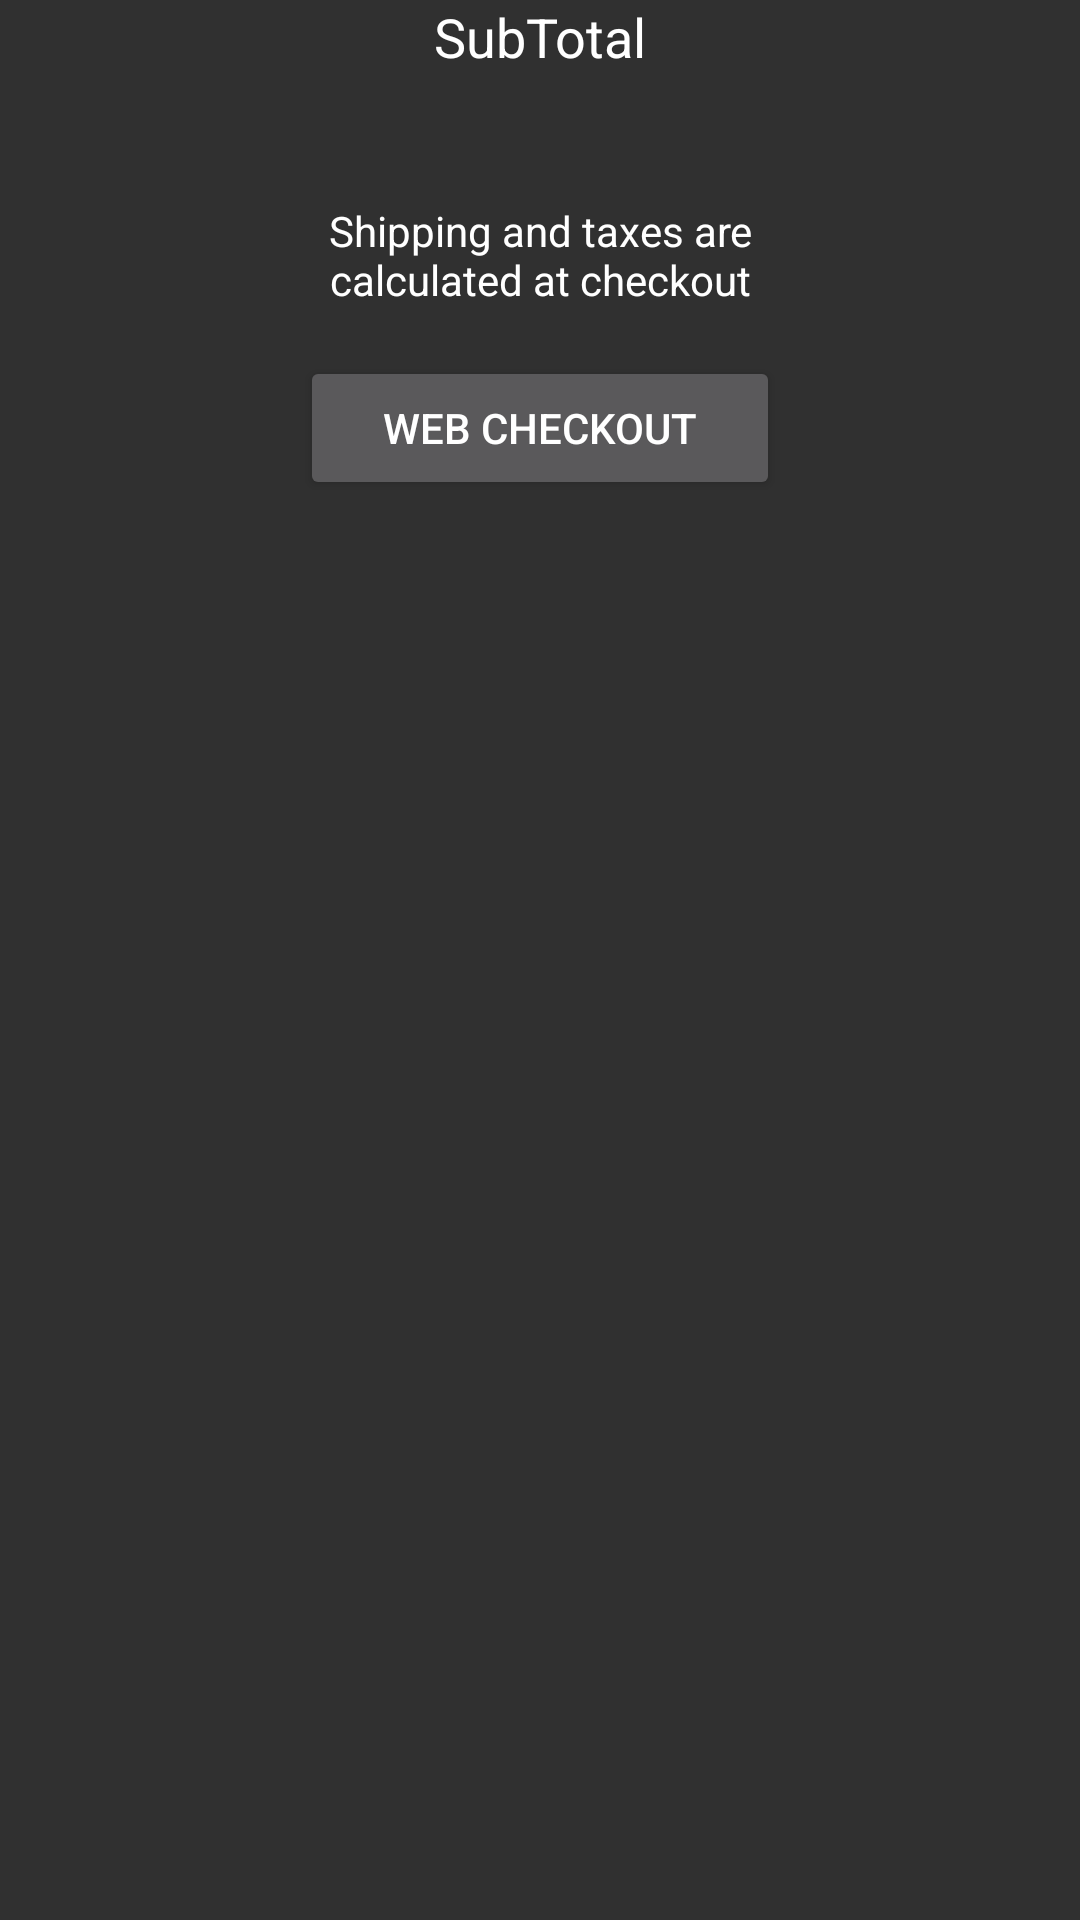

The Android layout XML behind this screen, and the referenced resources:
<!-- AndroidManifest.xml: application theme AppTheme -->
<!-- res/layout/cart_header.xml -->
<?xml version="1.0" encoding="utf-8"?>

<android.support.constraint.ConstraintLayout xmlns:android="http://schemas.android.com/apk/res/android"
    xmlns:app="http://schemas.android.com/apk/res-auto"
    xmlns:tools="http://schemas.android.com/tools"
    android:layout_width="match_parent"
    android:layout_height="wrap_content"
    android:animateLayoutChanges="true">

    <TextView
        android:id="@+id/title1"
        android:layout_width="wrap_content"
        android:layout_height="wrap_content"
        android:text="@string/cart_subtotal_title"
        android:textAppearance="@style/Shopify.TitleText"
        app:layout_constraintLeft_toLeftOf="parent"
        app:layout_constraintRight_toRightOf="parent"
        app:layout_constraintTop_toTopOf="parent" />

    <TextView
        android:id="@+id/subtotal"
        android:layout_width="wrap_content"
        android:layout_height="wrap_content"
        android:layout_marginTop="@dimen/default_padding_half"
        android:maxLines="1"
        android:textAppearance="@style/ExpandedTitleTextAppearance"
        android:textColor="?android:attr/colorAccent"
        app:layout_constraintLeft_toLeftOf="parent"
        app:layout_constraintRight_toRightOf="parent"
        app:layout_constraintTop_toBottomOf="@+id/title1"
        tools:text="$59.99" />

    <TextView
        android:id="@+id/title2"
        android:layout_width="200dp"
        android:layout_height="wrap_content"
        android:gravity="center"
        android:text="@string/cart_subtotal_subtitle"
        android:textAppearance="@style/Shopify.BodyText"
        app:layout_constraintLeft_toLeftOf="parent"
        app:layout_constraintRight_toRightOf="parent"
        app:layout_constraintTop_toBottomOf="@+id/subtotal" />

    <ImageButton
        android:id="@+id/android_pay_checkout"
        android:layout_width="160dp"
        android:layout_height="48dp"
        android:layout_marginEnd="@dimen/default_padding_half"
        android:layout_marginStart="@dimen/default_padding_half"
        android:layout_marginTop="@dimen/default_padding"
        android:padding="12dp"
        android:scaleType="fitCenter"
        android:src="@drawable/ic_android_pay"
        android:text="@string/android_pay"
        android:visibility="gone"
        app:layout_constraintHorizontal_chainStyle="packed"
        app:layout_constraintLeft_toLeftOf="parent"
        app:layout_constraintRight_toLeftOf="@+id/web_checkout"
        app:layout_constraintTop_toBottomOf="@+id/title2"
        tools:visibility="visible" />

    <Button
        android:id="@+id/web_checkout"
        android:layout_width="160dp"
        android:layout_height="48dp"
        android:layout_marginEnd="@dimen/default_padding_half"
        android:layout_marginStart="@dimen/default_padding_half"
        android:layout_marginTop="@dimen/default_padding"
        android:text="@string/web_checkout"
        app:layout_constraintLeft_toRightOf="@+id/android_pay_checkout"
        app:layout_constraintRight_toRightOf="parent"
        app:layout_constraintTop_toBottomOf="@+id/title2" />

</android.support.constraint.ConstraintLayout>
<!-- resources referenced by this layout -->
<resources>
  <dimen name="default_padding">16dp</dimen>
  <dimen name="default_padding_half">8dp</dimen>
  <!-- drawable ic_android_pay: vector/xml drawable (drawable, 5439 chars, omitted) -->
  <string name="android_pay">Android Pay</string>
  <string name="cart_subtotal_subtitle">Shipping and taxes are calculated at checkout</string>
  <string name="cart_subtotal_title">SubTotal</string>
  <string name="web_checkout">Web Checkout</string>
  <style name="ExpandedTitleTextAppearance" parent="TextAppearance.AppCompat.Title">
          <item name="android:textSize">26sp</item>
      </style>
  <style name="Shopify.BodyText" parent="TextAppearance.AppCompat">
          <item name="android:textSize">14sp</item>
          <item name="android:textStyle">normal</item>
          <item name="android:textColor">@android:color/white</item>
      </style>
  <style name="Shopify.TitleText" parent="TextAppearance.AppCompat">
          <item name="android:textSize">18sp</item>
          <item name="android:textColor">@android:color/white</item>
          <item name="android:textStyle">normal</item>
      </style>
  <style name="AppTheme" parent="Theme.AppCompat">
          <item name="colorControlNormal">@android:color/white</item>
          <item name="colorAccent">@android:color/holo_green_dark</item>
          <item name="colorControlHighlight">#65669900</item>
          <item name="colorPrimary">#0A0A0B</item>
      </style>
</resources>
